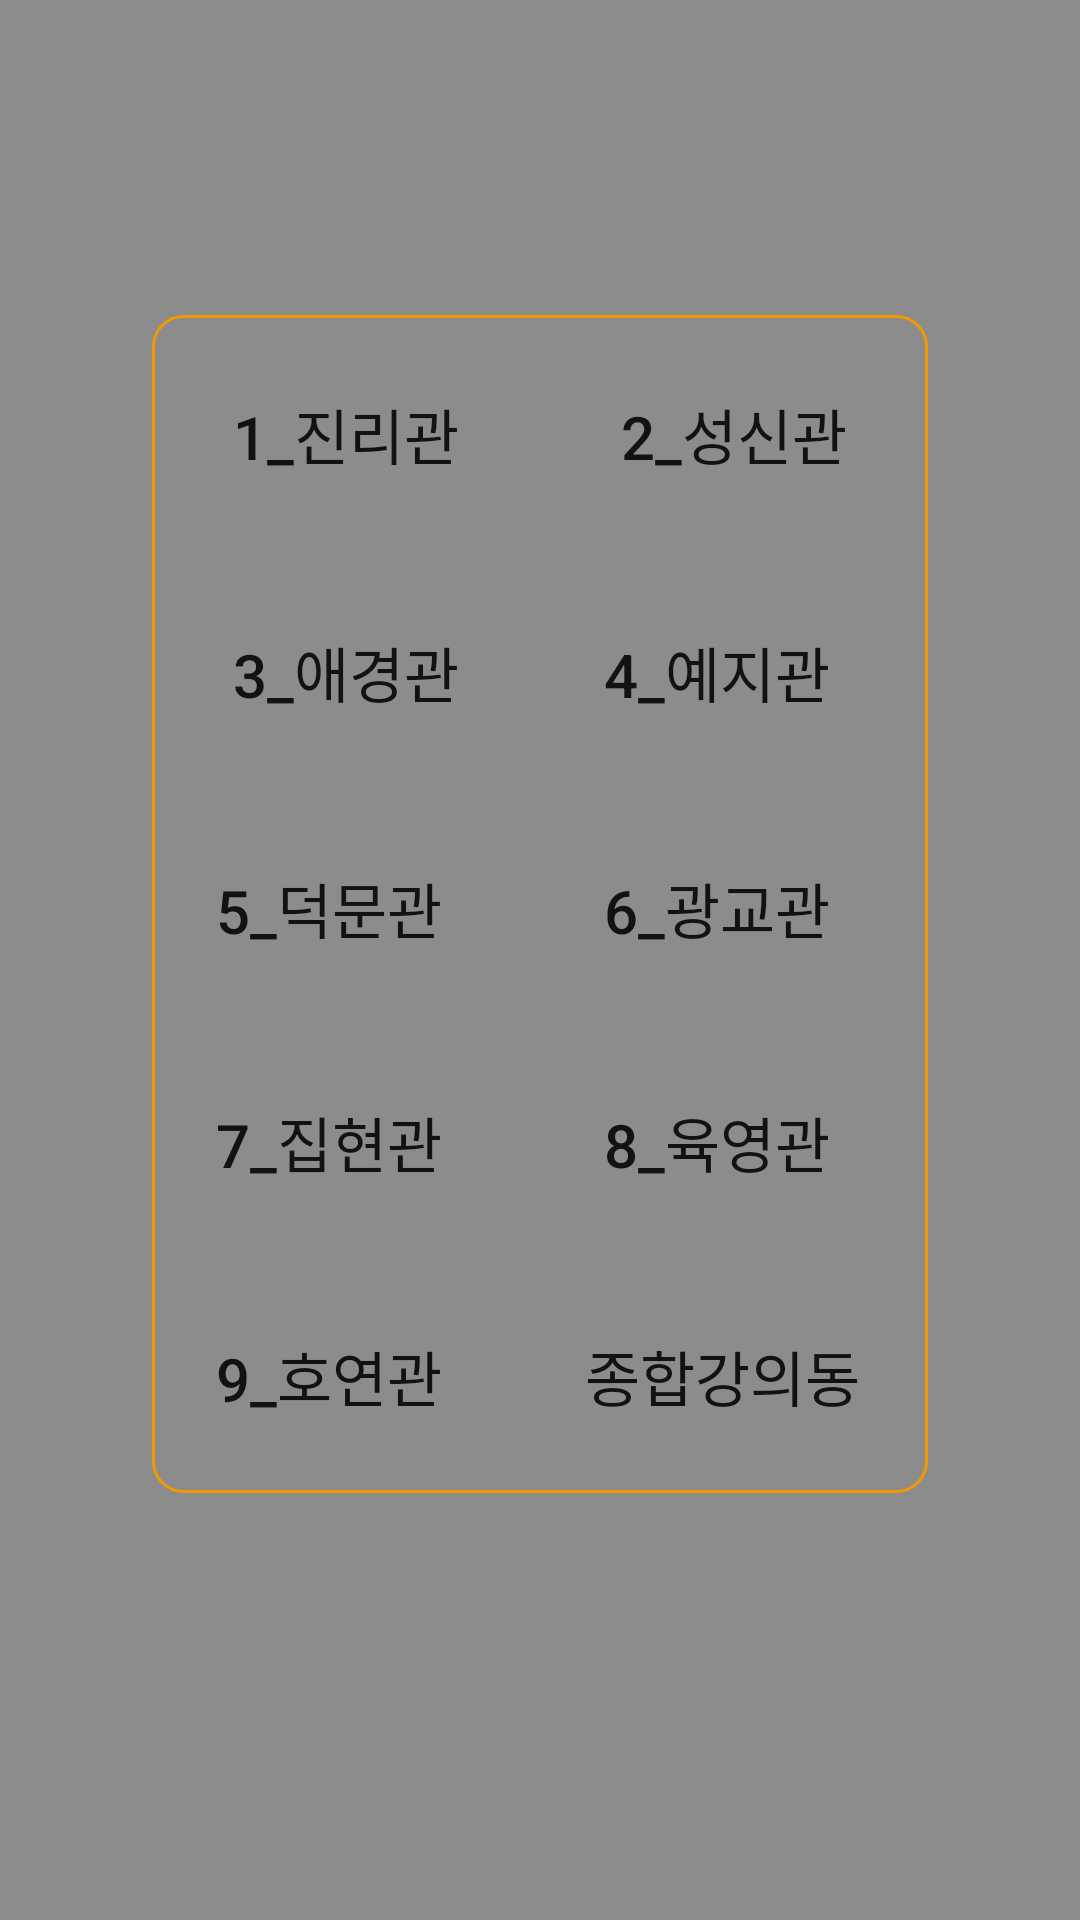

Layout XML and referenced resources for this Android screen:
<!-- AndroidManifest.xml: application theme Theme.TMapTest -->
<!-- res/layout/activity_lecturerooom.xml -->
<?xml version="1.0" encoding="utf-8"?>
<RelativeLayout xmlns:android="http://schemas.android.com/apk/res/android"
    android:orientation="vertical" android:layout_width="match_parent"
    android:layout_height="match_parent"
    android:background="@color/transparent"
    >

    <FrameLayout
        android:layout_width="match_parent"
        android:layout_height="match_parent"
        android:id="@+id/lec">
    </FrameLayout>
    <LinearLayout
        android:layout_width="match_parent"
        android:layout_height="wrap_content"
        android:orientation="vertical">

        <ImageButton
            android:id="@+id/btn_lec"
            android:layout_width="63dp"
            android:layout_height="75dp"
            android:layout_gravity="bottom|center"
            android:background="#00ff0000"
            android:scaleType="fitCenter"
            android:src="@drawable/b_lecture"
            android:layout_marginTop="20dp"
            android:layout_marginBottom="10dp"/>

        //강의동 리스트 레이아웃

        <GridLayout
            android:layout_width="wrap_content"
            android:layout_height="wrap_content"
            android:layout_gravity="center"
            android:layout_weight="1.5"
            android:background="@drawable/layout_background"
            android:columnCount="2"
            android:orientation="horizontal"
            android:rowCount="5">

            <Button
                android:id="@+id/button01"
                style="@style/Widget.AppCompat.Button.Borderless"
                android:layout_width="wrap_content"
                android:layout_height="wrap_content"
                android:layout_margin="15dp"
                android:onClick="onClick"
                android:text="@string/title01"
                android:textSize="20sp" />

            <Button
                android:id="@+id/button02"
                style="@style/Widget.AppCompat.Button.Borderless"
                android:layout_width="wrap_content"
                android:layout_height="wrap_content"
                android:layout_margin="15dp"
                android:onClick="onClick"
                android:text="@string/title02"
                android:textSize="20sp" />

            <Button
                android:id="@+id/button03"
                style="@style/Widget.AppCompat.Button.Borderless"
                android:layout_width="wrap_content"
                android:layout_height="wrap_content"
                android:layout_margin="15dp"
                android:onClick="onClick"
                android:text="@string/title03"
                android:textSize="20sp" />

            <Button
                android:id="@+id/button04"
                style="@style/Widget.AppCompat.Button.Borderless"
                android:layout_width="wrap_content"
                android:layout_height="wrap_content"
                android:layout_margin="15dp"
                android:background="#00ff0000"
                android:onClick="onClick"
                android:text="@string/title04"
                android:textSize="20sp" />

            <Button
                android:id="@+id/button05"
                style="@style/Widget.AppCompat.Button.Borderless"
                android:layout_width="wrap_content"
                android:layout_height="wrap_content"
                android:layout_margin="15dp"
                android:background="#00ff0000"
                android:onClick="onClick"
                android:text="@string/title05"
                android:textSize="20sp" />

            <Button
                android:id="@+id/button06"
                style="@style/Widget.AppCompat.Button.Borderless"
                android:layout_width="wrap_content"
                android:layout_height="wrap_content"
                android:layout_margin="15dp"
                android:background="#00ff0000"
                android:onClick="onClick"
                android:text="@string/title06"
                android:textSize="20sp" />

            <Button
                android:id="@+id/button07"
                style="@style/Widget.AppCompat.Button.Borderless"
                android:layout_width="wrap_content"
                android:layout_height="wrap_content"
                android:layout_margin="15dp"
                android:background="#00ff0000"
                android:onClick="onClick"
                android:text="@string/title07"
                android:textSize="20sp" />

            <Button
                android:id="@+id/button08"
                style="@style/Widget.AppCompat.Button.Borderless"
                android:layout_width="wrap_content"
                android:layout_height="wrap_content"
                android:layout_margin="15dp"
                android:background="#00ff0000"
                android:onClick="onClick"
                android:text="@string/title08"
                android:textSize="20sp" />

            <Button
                android:id="@+id/button09"
                style="@style/Widget.AppCompat.Button.Borderless"
                android:layout_width="wrap_content"
                android:layout_height="wrap_content"
                android:layout_margin="15dp"
                android:background="#00ff0000"
                android:onClick="onClick"
                android:text="@string/title09"
                android:textSize="20sp" />

            <Button
                android:id="@+id/button10"
                style="@style/Widget.AppCompat.Button.Borderless"
                android:layout_width="wrap_content"
                android:layout_height="wrap_content"
                android:layout_margin="15dp"
                android:background="#00ff0000"
                android:onClick="onClick"
                android:text="@string/title10"
                android:textSize="20sp" />


        </GridLayout>
    </LinearLayout>


</RelativeLayout>
<!-- resources referenced by this layout -->
<resources>
  <color name="transparent">#73000000</color>
  <!-- drawable layout_background (drawable) -->
  <?xml version="1.0" encoding="utf-8"?>
  <shape
      xmlns:android="http://schemas.android.com/apk/res/android"
      android:shape="rectangle" android:layout_height="wrap_content" android:layout_width="wrap_content">
  
      
      <stroke
          android:width="1dp"
          android:color="@color/orange" />
      <corners android:radius="10dip"/>
  
  </shape>
  <string name="title01">1_진리관</string>
  <string name="title02">2_성신관</string>
  <string name="title03">3_애경관</string>
  <string name="title04">4_예지관</string>
  <string name="title05">5_덕문관</string>
  <string name="title06">6_광교관</string>
  <string name="title07">7_집현관</string>
  <string name="title08">8_육영관</string>
  <string name="title09">9_호연관</string>
  <string name="title10">종합강의동</string>
  <style name="Theme.TMapTest" parent="Theme.MaterialComponents.DayNight.DarkActionBar">
          
          <item name="colorPrimary">@color/orange</item>
          <item name="colorPrimaryVariant">@color/orange</item>
          <item name="colorOnPrimary">@color/white</item>
          
          <item name="colorSecondary">@color/teal_200</item>
          <item name="colorSecondaryVariant">@color/teal_700</item>
          <item name="colorOnSecondary">@color/black</item>
          
          <item name="android:statusBarColor" tools:targetApi="l">?attr/colorPrimaryVariant</item>
  
          
          <item name="windowActionBar">false</item>
          <item name="windowNoTitle">true</item>
  
      </style>
  <color name="orange">#f39801</color>
  <color name="white">#FFFFFFFF</color>
  <color name="teal_200">#FF03DAC5</color>
  <color name="teal_700">#FF018786</color>
  <color name="black">#FF000000</color>
</resources>
